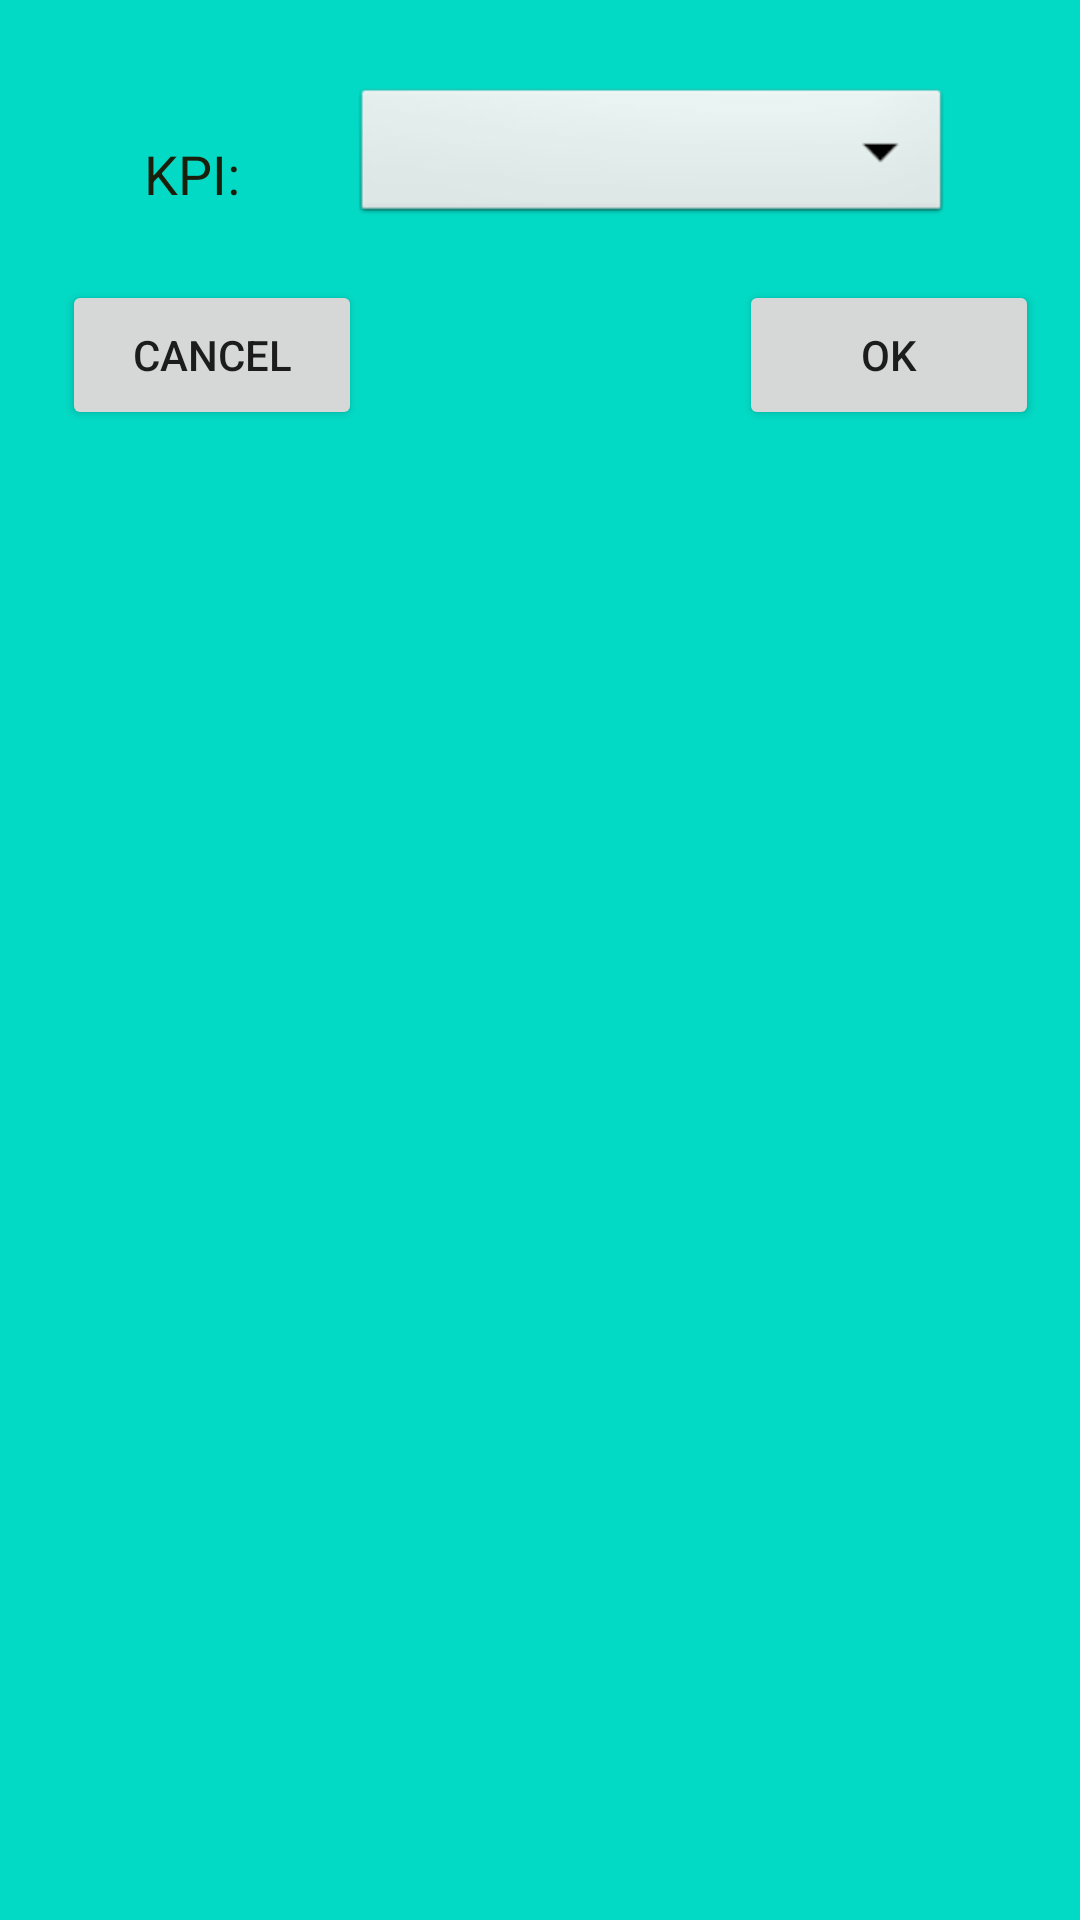

This screen was rendered from an Android layout file. Write that file and the resources it references.
<!-- AndroidManifest.xml: application theme Theme.Enan -->
<!-- res/layout/activity_st_kpi.xml -->
<?xml version="1.0" encoding="utf-8"?>
<androidx.constraintlayout.widget.ConstraintLayout xmlns:android="http://schemas.android.com/apk/res/android"
    xmlns:app="http://schemas.android.com/apk/res-auto"
    xmlns:tools="http://schemas.android.com/tools"
    android:layout_width="match_parent"
    android:layout_height="match_parent"
    android:background="@color/teal_200"
    tools:context=".st_kpiActivity">




    

    <Button
        android:id="@+id/btn_CANCEL_kpi"
        android:layout_width="100dp"
        android:layout_height="50dp"
        android:text="Cancel"
        app:layout_constraintBottom_toBottomOf="parent"
        app:layout_constraintHorizontal_bias="0.08"
        app:layout_constraintLeft_toLeftOf="parent"
        app:layout_constraintRight_toRightOf="parent"
        app:layout_constraintTop_toBottomOf="@+id/constraintLayout3"
        app:layout_constraintVertical_bias="0.016" />


    <Button
        android:id="@+id/btn_OK_kpi"
        android:layout_width="100dp"
        android:layout_height="50dp"
        android:text="OK"
        app:layout_constraintBottom_toBottomOf="parent"
        app:layout_constraintHorizontal_bias="0.948"
        app:layout_constraintLeft_toLeftOf="parent"
        app:layout_constraintRight_toRightOf="parent"
        app:layout_constraintTop_toBottomOf="@+id/constraintLayout3"
        app:layout_constraintVertical_bias="0.016" />

    <androidx.constraintlayout.widget.ConstraintLayout
        android:id="@+id/constraintLayout3"
        android:layout_width="match_parent"
        android:layout_height="70dp"
        android:background="@color/teal_200"
        app:layout_constraintBottom_toBottomOf="parent"
        app:layout_constraintEnd_toEndOf="parent"
        app:layout_constraintHorizontal_bias="0.0"
        app:layout_constraintStart_toStartOf="parent"
        app:layout_constraintTop_toTopOf="parent"
        app:layout_constraintVertical_bias="0.027">

        <Spinner
            android:id="@+id/spn_sel_kpi"
            style="@android:style/Widget.Spinner.DropDown"
            android:layout_width="200dp"
            android:layout_height="wrap_content"
            android:textAlignment="center"
            app:layout_constraintBottom_toBottomOf="parent"
            app:layout_constraintHorizontal_bias="0.734"
            app:layout_constraintLeft_toLeftOf="parent"
            app:layout_constraintRight_toRightOf="parent"
            app:layout_constraintTop_toTopOf="parent"
            app:layout_constraintVertical_bias="0.571" />

        <TextView
            android:id="@+id/txt_sel_kpi"
            android:layout_width="80dp"
            android:layout_height="wrap_content"
            android:text="KPI:"
            android:textColor="#1a1f0c"
            android:textSize="18sp"
            app:layout_constraintBottom_toBottomOf="parent"
            app:layout_constraintHorizontal_bias="0.172"
            app:layout_constraintLeft_toLeftOf="parent"
            app:layout_constraintRight_toRightOf="parent"
            app:layout_constraintTop_toTopOf="parent"
            app:layout_constraintVertical_bias="0.666" />




        
    </androidx.constraintlayout.widget.ConstraintLayout>






</androidx.constraintlayout.widget.ConstraintLayout>
<!-- resources referenced by this layout -->
<resources>
  <color name="teal_200">#FF03DAC5</color>
  <style name="Theme.Enan" parent="Theme.MaterialComponents.DayNight.DarkActionBar">
          
          <item name="colorPrimary">@color/purple_500</item>
          <item name="colorPrimaryVariant">@color/purple_700</item>
          <item name="colorOnPrimary">@color/white</item>
          
          <item name="colorSecondary">@color/teal_200</item>
          <item name="colorSecondaryVariant">@color/teal_700</item>
          <item name="colorOnSecondary">@color/black</item>
          
          <item name="android:statusBarColor" tools:targetApi="l">?attr/colorPrimaryVariant</item>
          
      </style>
  <color name="purple_500">#FF6200EE</color>
  <color name="purple_700">#FF3700B3</color>
  <color name="white">#FFFFFFFF</color>
  <color name="teal_700">#FF018786</color>
  <color name="black">#FF000000</color>
</resources>
